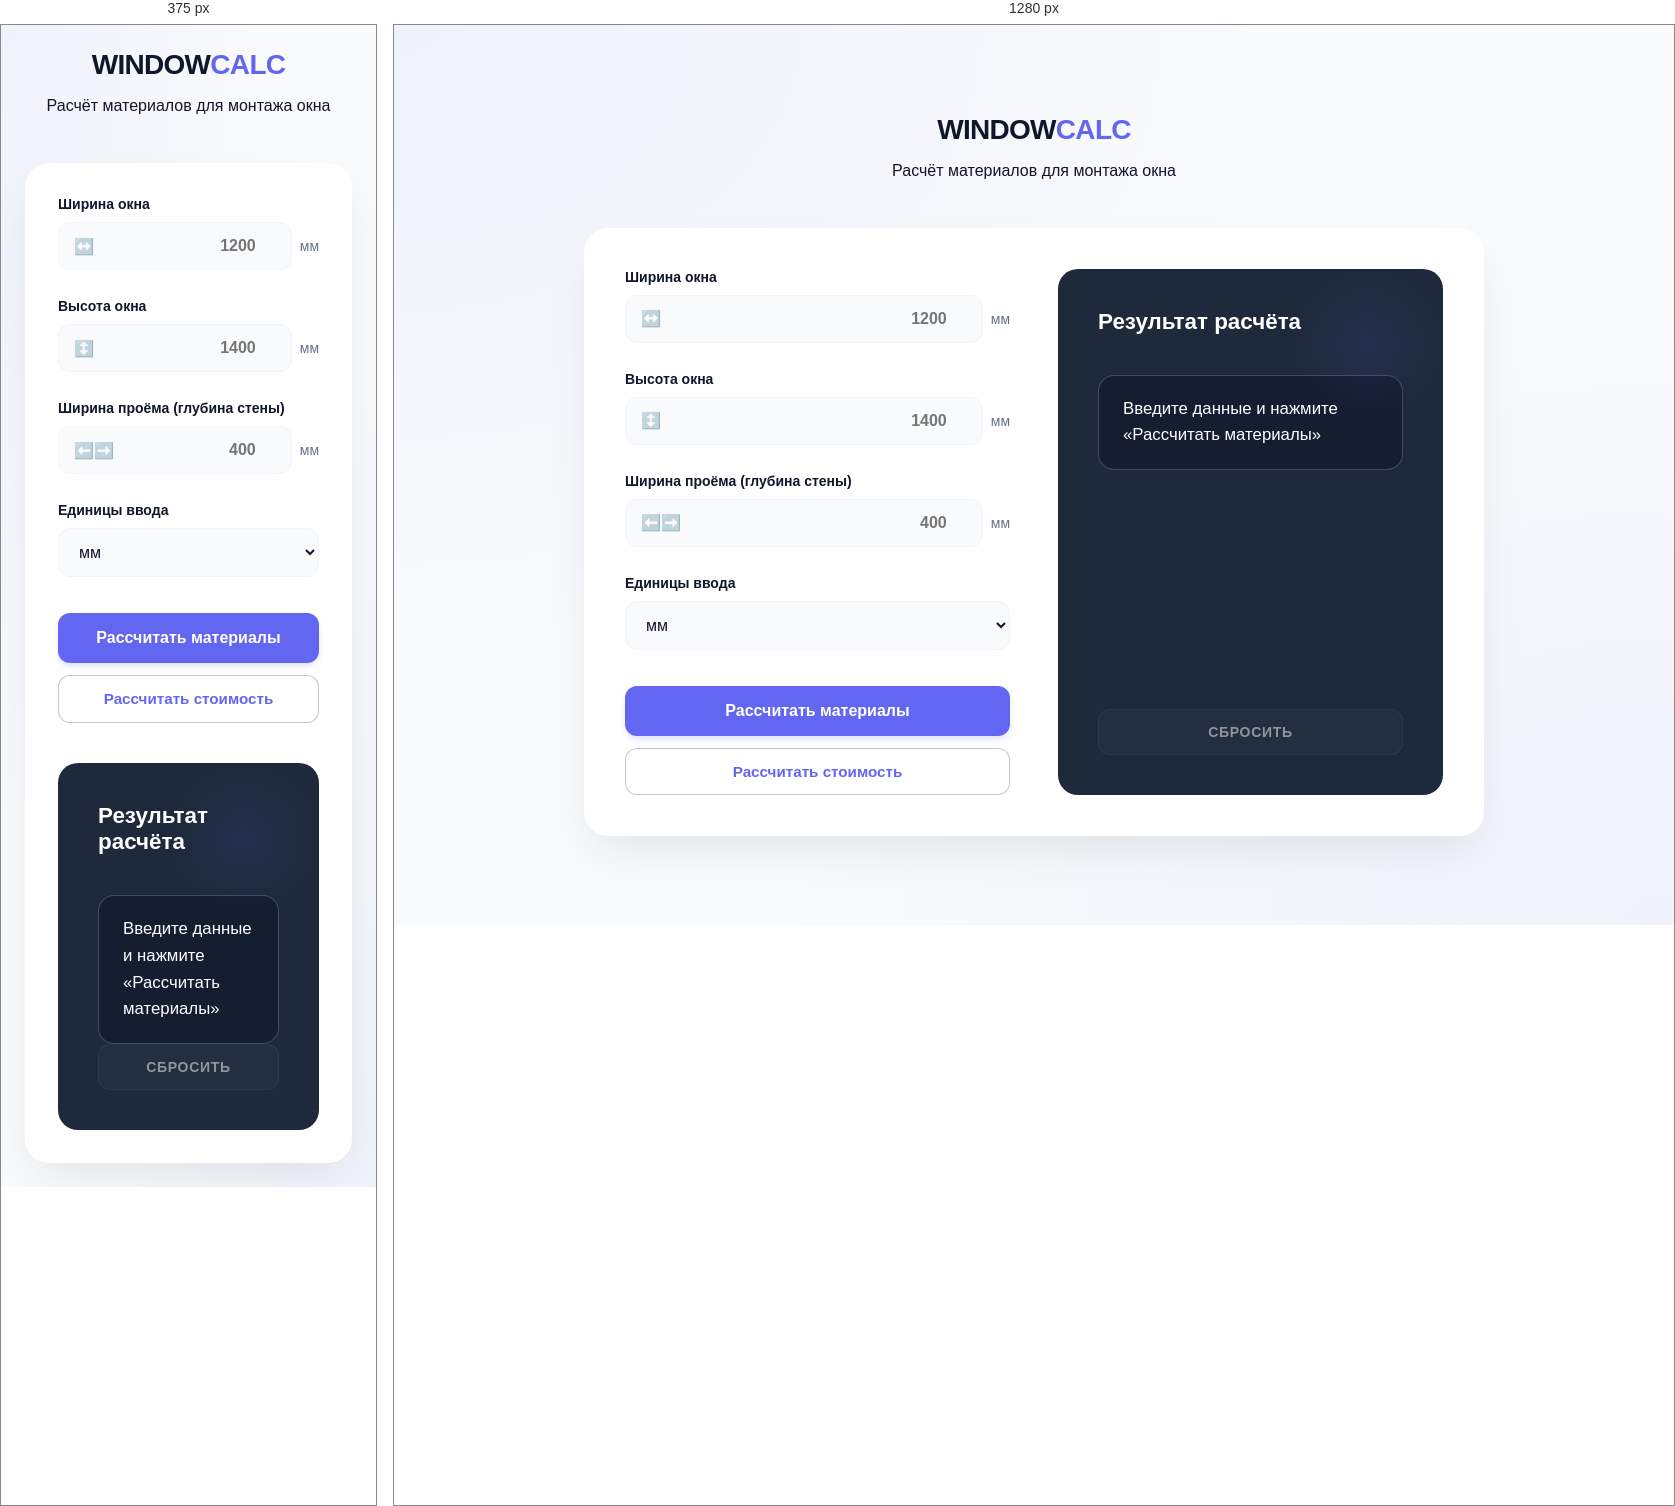
Rendered at 375 px and 1280 px, left to right.

<!-- file: index.html -->
<!DOCTYPE html>
<html lang="ru">
<head>
  <meta charset="UTF-8">
  <meta name="viewport" content="width=device-width, initial-scale=1.0">
  <title>Калькулятор материалов для окна</title>
  <link rel="stylesheet" href="style.css">
  <link rel="preconnect" href="https://fonts.googleapis.com">
  <link rel="preconnect" href="https://fonts.gstatic.com" crossorigin>
  <link href="https://fonts.googleapis.com/css2?family=Plus+Jakarta+Sans:wght@400;500;600;700;800&display=swap" rel="stylesheet">
</head>
<body>
  <main class="container">
    <header class="header">
      <h1 class="logo">WINDOW<span>CALC</span></h1>
      <p class="subtitle">Расчёт материалов для монтажа окна</p>
    </header>

    <div class="calculator-card">
      <!-- Ввод данных -->
      <section class="input-section">
        <div class="form-group">
          <label for="windowWidth">Ширина окна</label>
          <div class="input-wrapper">
            <span class="input-icon">↔️</span>
            <input type="number" id="windowWidth" placeholder="1200" min="1" step="1">
            <span class="unit-label">мм</span>
          </div>
        </div>

        <div class="form-group">
          <label for="windowHeight">Высота окна</label>
          <div class="input-wrapper">
            <span class="input-icon">↕️</span>
            <input type="number" id="windowHeight" placeholder="1400" min="1" step="1">
            <span class="unit-label">мм</span>
          </div>
        </div>

        <div class="form-group">
          <label for="openingDepth">Ширина проёма (глубина стены)</label>
          <div class="input-wrapper">
            <span class="input-icon">⬅️➡️</span>
            <input type="number" id="openingDepth" placeholder="400" min="1" step="1">
            <span class="unit-label">мм</span>
          </div>
        </div>

        <div class="form-group">
          <label for="unitSelect">Единицы ввода</label>
          <div class="input-wrapper">
            <select id="unitSelect">
              <option value="mm" selected>мм</option>
              <option value="cm">см</option>
            </select>
          </div>
        </div>

        <button class="btn-calculate" id="calculateBtn">Рассчитать материалы</button>
        <button class="btn-cost" id="calcCostBtn">Рассчитать стоимость</button>
      </section>

      <!-- Результаты -->
      <section class="result-section">
        <h2 class="result-title">Результат расчёта</h2>

        <div id="errorMessage" class="error-message hidden"></div>

        <div id="resultView" class="result-view">
          Введите данные и нажмите «Рассчитать материалы»
        </div>

        <button class="btn-reset" id="resetBtn">Сбросить</button>
      </section>
    </div>
  </main>
  <script src="script.js"></script>
</body>
</html>


/* @media block from style.css */
@media (max-width: 850px) {
  .calculator-card {
    grid-template-columns: 1fr;
    gap: 2.5rem;
    padding: 2rem;
  }
}